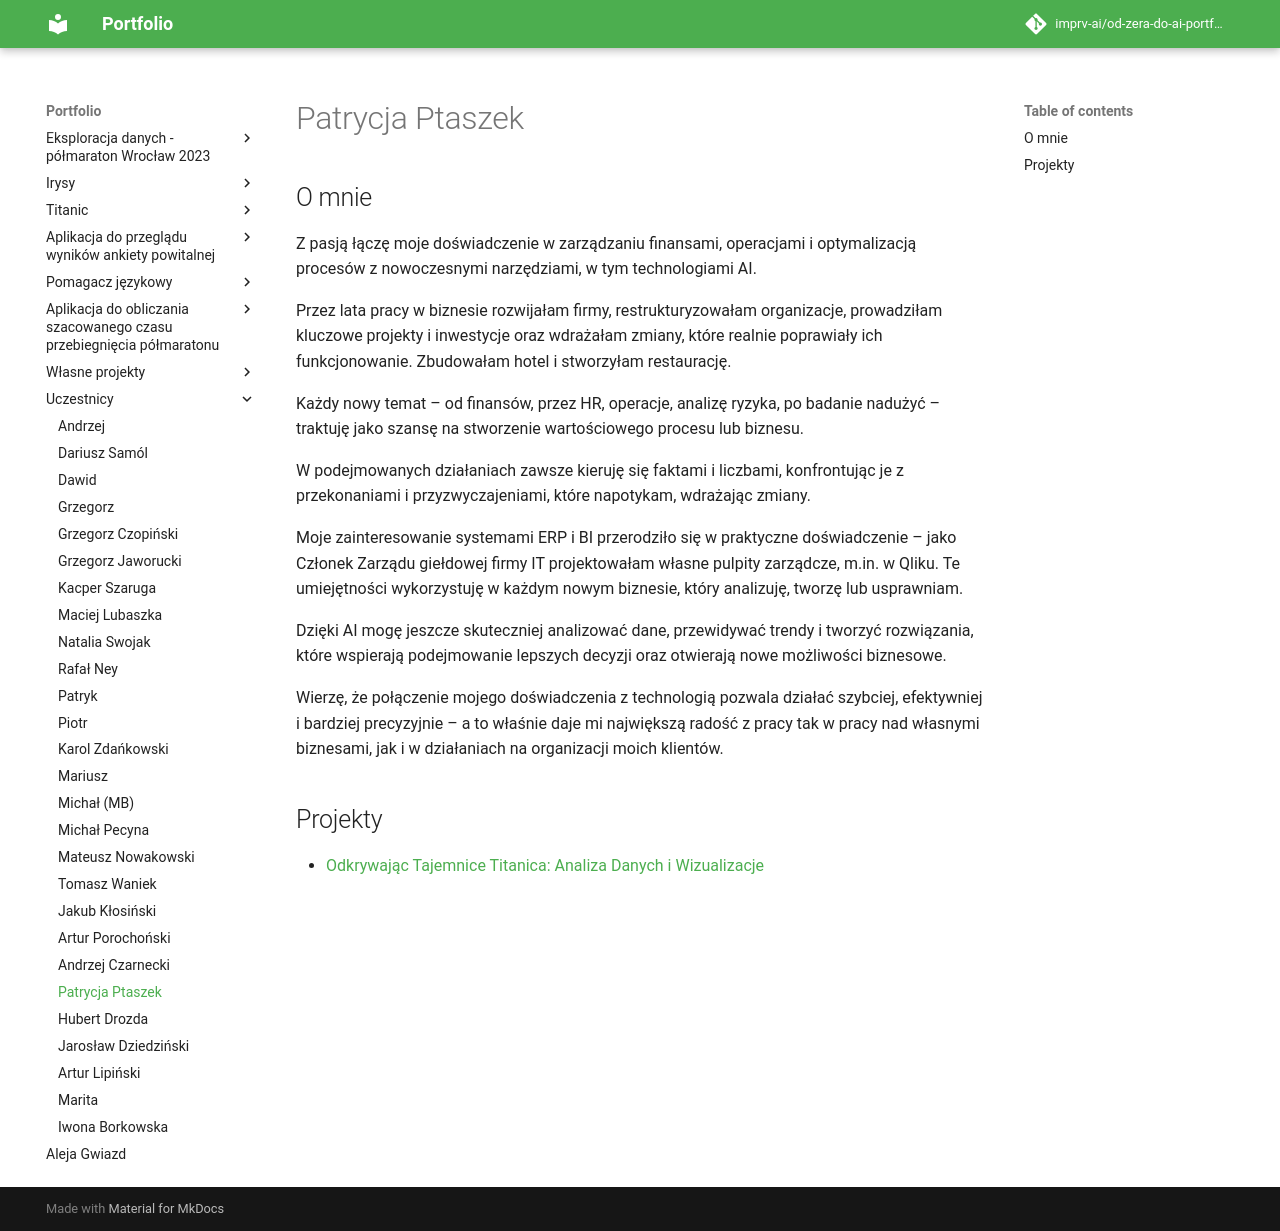

repository: imprv-ai/od-zera-do-ai-portfolio · page: uczestnicy/patrycja_ptaszek/index.html · generator: mkdocs


# Patrycja Ptaszek

## O mnie

Z pasją łączę moje doświadczenie w zarządzaniu finansami, operacjami i optymalizacją procesów z nowoczesnymi narzędziami, w tym technologiami AI.

Przez lata pracy w biznesie rozwijałam firmy, restrukturyzowałam organizacje, prowadziłam kluczowe projekty i inwestycje oraz wdrażałam zmiany, które realnie poprawiały ich funkcjonowanie. Zbudowałam hotel i stworzyłam restaurację.

Każdy nowy temat – od finansów, przez HR, operacje, analizę ryzyka, po badanie nadużyć – traktuję jako szansę na stworzenie wartościowego procesu lub biznesu. 

W podejmowanych działaniach zawsze kieruję się faktami i liczbami, konfrontując je z przekonaniami i przyzwyczajeniami, które napotykam, wdrażając zmiany.

Moje zainteresowanie systemami ERP i BI przerodziło się w praktyczne doświadczenie – jako Członek Zarządu giełdowej firmy IT projektowałam własne pulpity zarządcze, m.in. w Qliku. Te umiejętności wykorzystuję w każdym nowym biznesie, który analizuję, tworzę lub usprawniam.

Dzięki AI mogę jeszcze skuteczniej analizować dane, przewidywać trendy i tworzyć rozwiązania, które wspierają podejmowanie lepszych decyzji oraz otwierają nowe możliwości biznesowe. 

Wierzę, że połączenie mojego doświadczenia z technologią pozwala działać szybciej, efektywniej i bardziej precyzyjnie – a to właśnie daje mi największą radość z pracy tak w pracy nad własnymi biznesami, jak i w działaniach na organizacji moich klientów.

## Projekty

- [Odkrywając Tajemnice Titanica: Analiza Danych i Wizualizacje](/od-zera-do-ai-portfolio/projects/titanic/eda_by_patrycja_ptaszek/)
